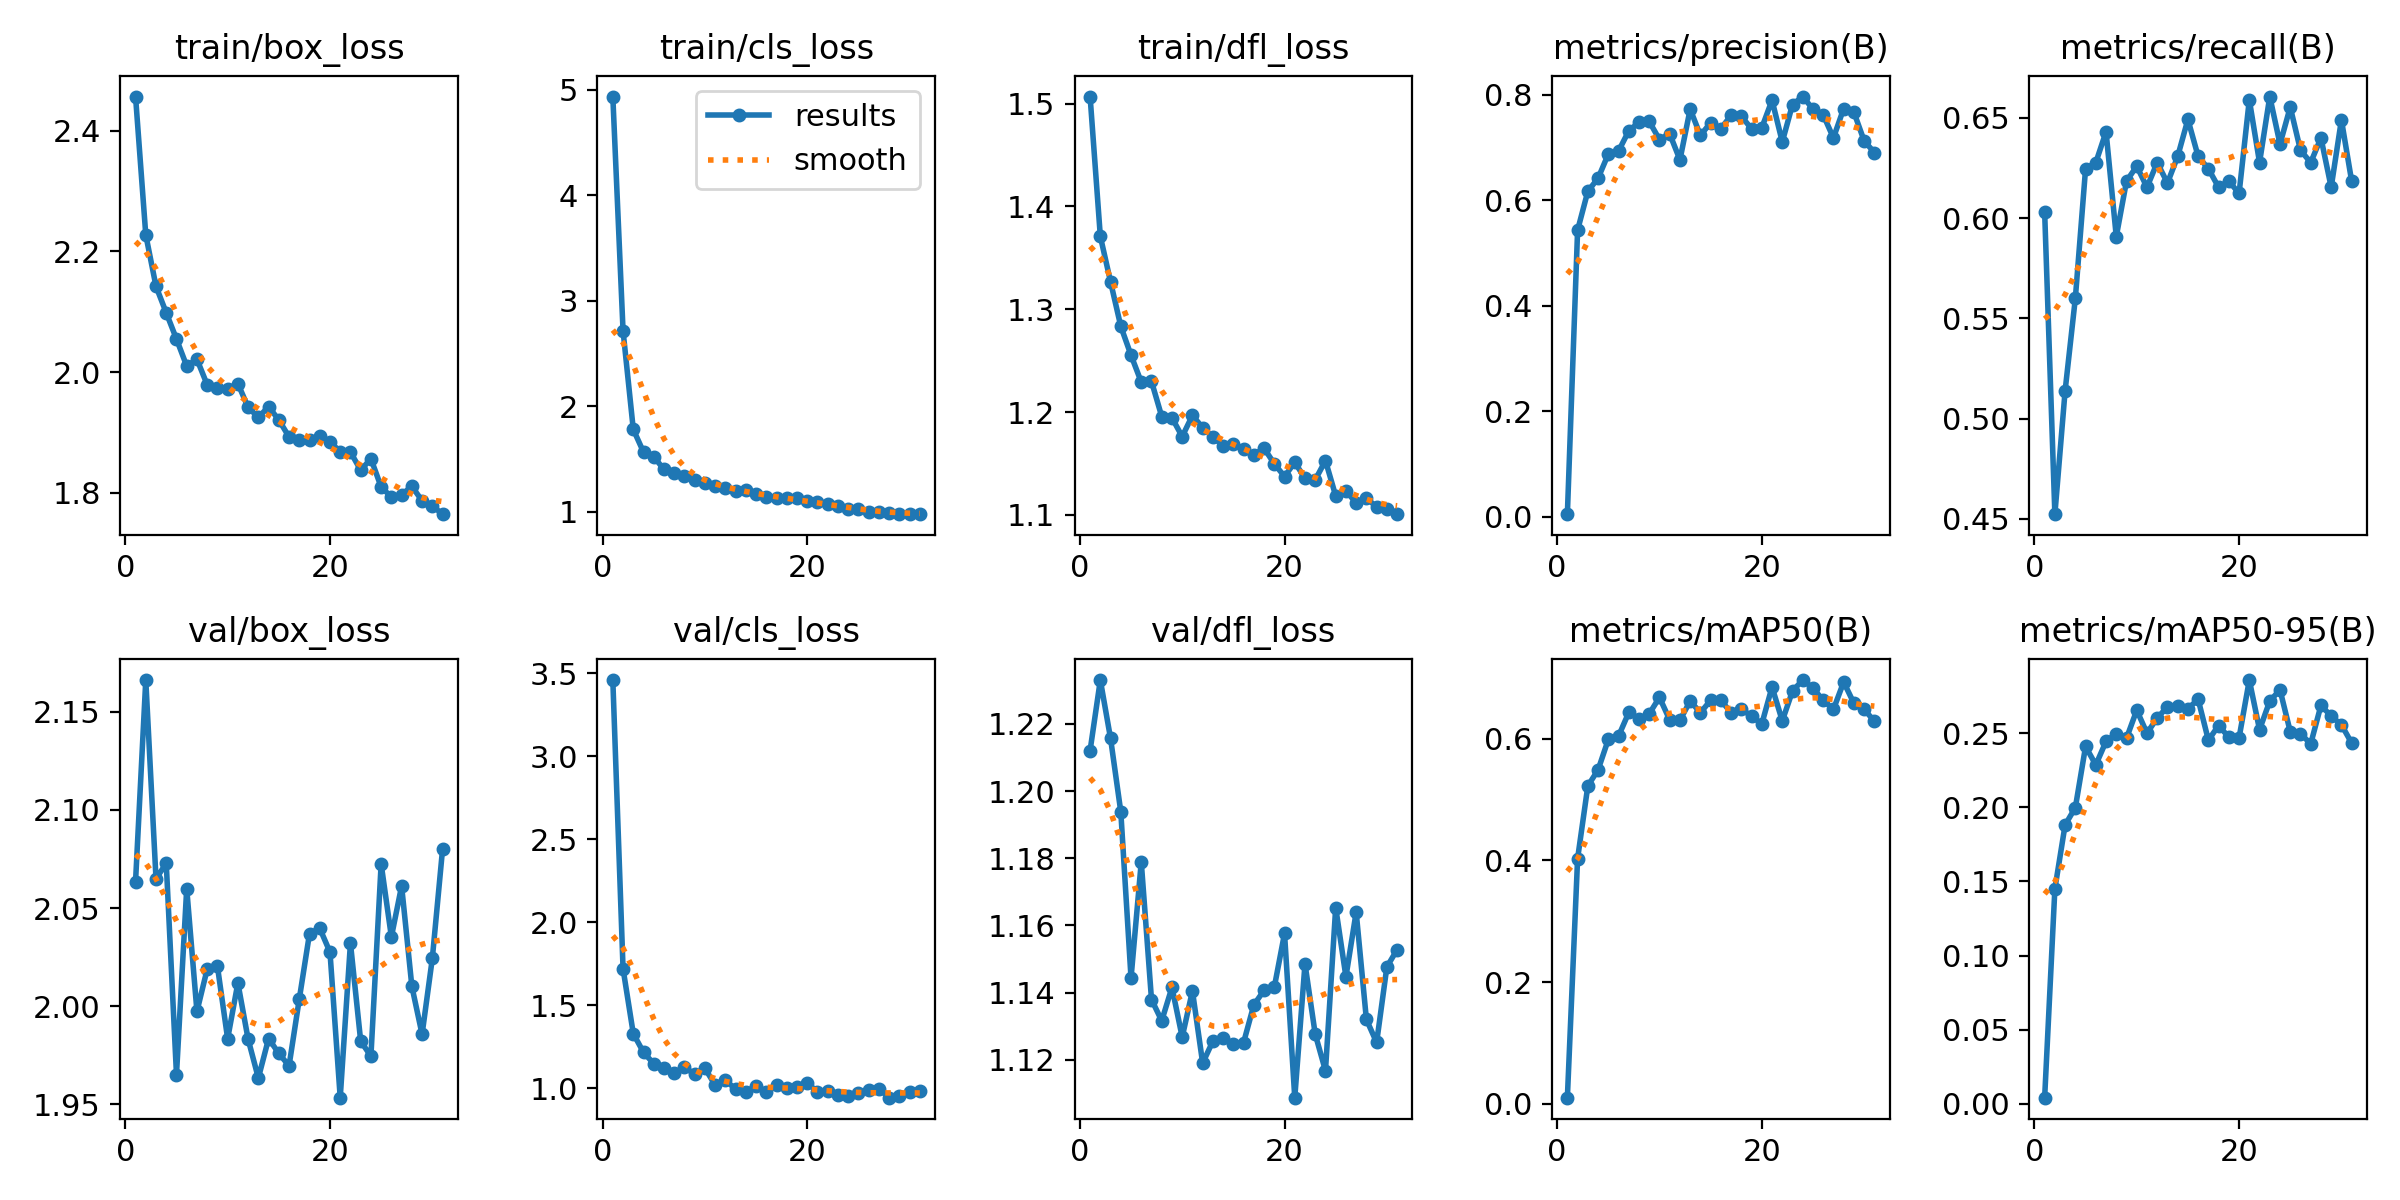

Data behind this chart, as committed beside it:
epoch, time, train/box_loss, train/cls_loss, train/dfl_loss, metrics/precision(B), metrics/recall(B), metrics/mAP50(B), metrics/mAP50-95(B), val/box_loss, val/cls_loss, val/dfl_loss, lr/pg0, lr/pg1, lr/pg2
1, 18.66, 2.457, 4.936, 1.507, 0.00531, 0.6031, 0.0102, 0.00423, 2.064, 3.459, 1.212, 0.06725, 0.0003308, 0.0003308
2, 34.93, 2.228, 2.714, 1.371, 0.5435, 0.4523, 0.4028, 0.1451, 2.166, 1.72, 1.233, 0.03424, 0.0006522, 0.0006522
3, 50.1, 2.142, 1.779, 1.327, 0.6172, 0.5139, 0.5222, 0.1881, 2.065, 1.33, 1.216, 0.001214, 0.0009616, 0.0009616
4, 64.44, 2.098, 1.564, 1.283, 0.6419, 0.56, 0.5485, 0.1998, 2.073, 1.217, 1.194, 0.000946, 0.000946, 0.000946
5, 80.19, 2.055, 1.521, 1.255, 0.6877, 0.6246, 0.5985, 0.241, 1.965, 1.149, 1.144, 0.000928, 0.000928, 0.000928
6, 95.15, 2.01, 1.399, 1.229, 0.6934, 0.6277, 0.604, 0.2286, 2.06, 1.125, 1.179, 0.00091, 0.00091, 0.00091
7, 110.2, 2.021, 1.361, 1.23, 0.7317, 0.6431, 0.6428, 0.2445, 1.997, 1.091, 1.138, 0.000892, 0.000892, 0.000892
8, 125.2, 1.979, 1.339, 1.196, 0.748, 0.5908, 0.6323, 0.2497, 2.019, 1.129, 1.132, 0.000874, 0.000874, 0.000874
9, 140.8, 1.974, 1.295, 1.194, 0.7495, 0.6185, 0.6407, 0.2466, 2.02, 1.085, 1.142, 0.000856, 0.000856, 0.000856
10, 156.1, 1.972, 1.272, 1.176, 0.7152, 0.6259, 0.6677, 0.2655, 1.983, 1.121, 1.127, 0.000838, 0.000838, 0.000838
11, 171.4, 1.981, 1.24, 1.197, 0.7261, 0.6154, 0.6307, 0.25, 2.012, 1.021, 1.14, 0.00082, 0.00082, 0.00082
12, 186.2, 1.942, 1.222, 1.185, 0.6768, 0.6277, 0.63, 0.2602, 1.983, 1.05, 1.119, 0.000802, 0.000802, 0.000802
13, 201.5, 1.925, 1.193, 1.175, 0.7728, 0.6175, 0.6616, 0.2677, 1.963, 0.9955, 1.126, 0.000784, 0.000784, 0.000784
14, 217.8, 1.943, 1.204, 1.167, 0.7231, 0.6308, 0.6425, 0.2683, 1.983, 0.9791, 1.127, 0.000766, 0.000766, 0.000766
15, 233.8, 1.921, 1.163, 1.169, 0.7471, 0.6492, 0.6628, 0.2665, 1.976, 1.015, 1.125, 0.000748, 0.000748, 0.000748
16, 249.6, 1.893, 1.138, 1.164, 0.736, 0.6308, 0.6628, 0.2728, 1.97, 0.9767, 1.125, 0.00073, 0.00073, 0.00073
17, 264.7, 1.888, 1.127, 1.159, 0.761, 0.6246, 0.6426, 0.2453, 2.004, 1.024, 1.136, 0.000712, 0.000712, 0.000712
18, 280.9, 1.887, 1.126, 1.165, 0.7593, 0.6154, 0.6488, 0.2552, 2.037, 1.001, 1.141, 0.000694, 0.000694, 0.000694
19, 295.7, 1.894, 1.124, 1.15, 0.7357, 0.6185, 0.6365, 0.2472, 2.04, 1.01, 1.142, 0.000676, 0.000676, 0.000676
20, 310, 1.884, 1.099, 1.137, 0.7376, 0.6123, 0.624, 0.2469, 2.028, 1.035, 1.158, 0.000658, 0.000658, 0.000658
21, 324.5, 1.869, 1.09, 1.151, 0.7898, 0.659, 0.6847, 0.2858, 1.953, 0.9773, 1.109, 0.00064, 0.00064, 0.00064
22, 338.7, 1.868, 1.071, 1.136, 0.7108, 0.6277, 0.6291, 0.2523, 2.032, 0.9859, 1.149, 0.000622, 0.000622, 0.000622
23, 352.9, 1.838, 1.053, 1.134, 0.7816, 0.6606, 0.6781, 0.2717, 1.982, 0.9609, 1.128, 0.000604, 0.000604, 0.000604
24, 367.9, 1.857, 1.026, 1.153, 0.7967, 0.6369, 0.6961, 0.2792, 1.975, 0.9547, 1.117, 0.000586, 0.000586, 0.000586
25, 382.6, 1.81, 1.028, 1.118, 0.773, 0.6554, 0.683, 0.251, 2.073, 0.9708, 1.165, 0.000568, 0.000568, 0.000568
26, 397.4, 1.793, 0.9935, 1.123, 0.7621, 0.6339, 0.6628, 0.2497, 2.035, 0.9922, 1.145, 0.00055, 0.00055, 0.00055
27, 412, 1.797, 0.9961, 1.112, 0.7183, 0.6277, 0.6479, 0.2428, 2.061, 0.9983, 1.164, 0.000532, 0.000532, 0.000532
28, 429.1, 1.811, 0.986, 1.116, 0.7739, 0.64, 0.6929, 0.2687, 2.01, 0.9444, 1.132, 0.000514, 0.000514, 0.000514
29, 448.3, 1.787, 0.9756, 1.108, 0.7671, 0.6154, 0.6579, 0.2615, 1.986, 0.9547, 1.125, 0.000496, 0.000496, 0.000496
30, 465.9, 1.779, 0.9758, 1.106, 0.7128, 0.649, 0.6481, 0.2556, 2.024, 0.98, 1.148, 0.000478, 0.000478, 0.000478
31, 480.9, 1.765, 0.9752, 1.101, 0.6906, 0.6185, 0.6284, 0.2434, 2.08, 0.9836, 1.153, 0.00046, 0.00046, 0.00046
